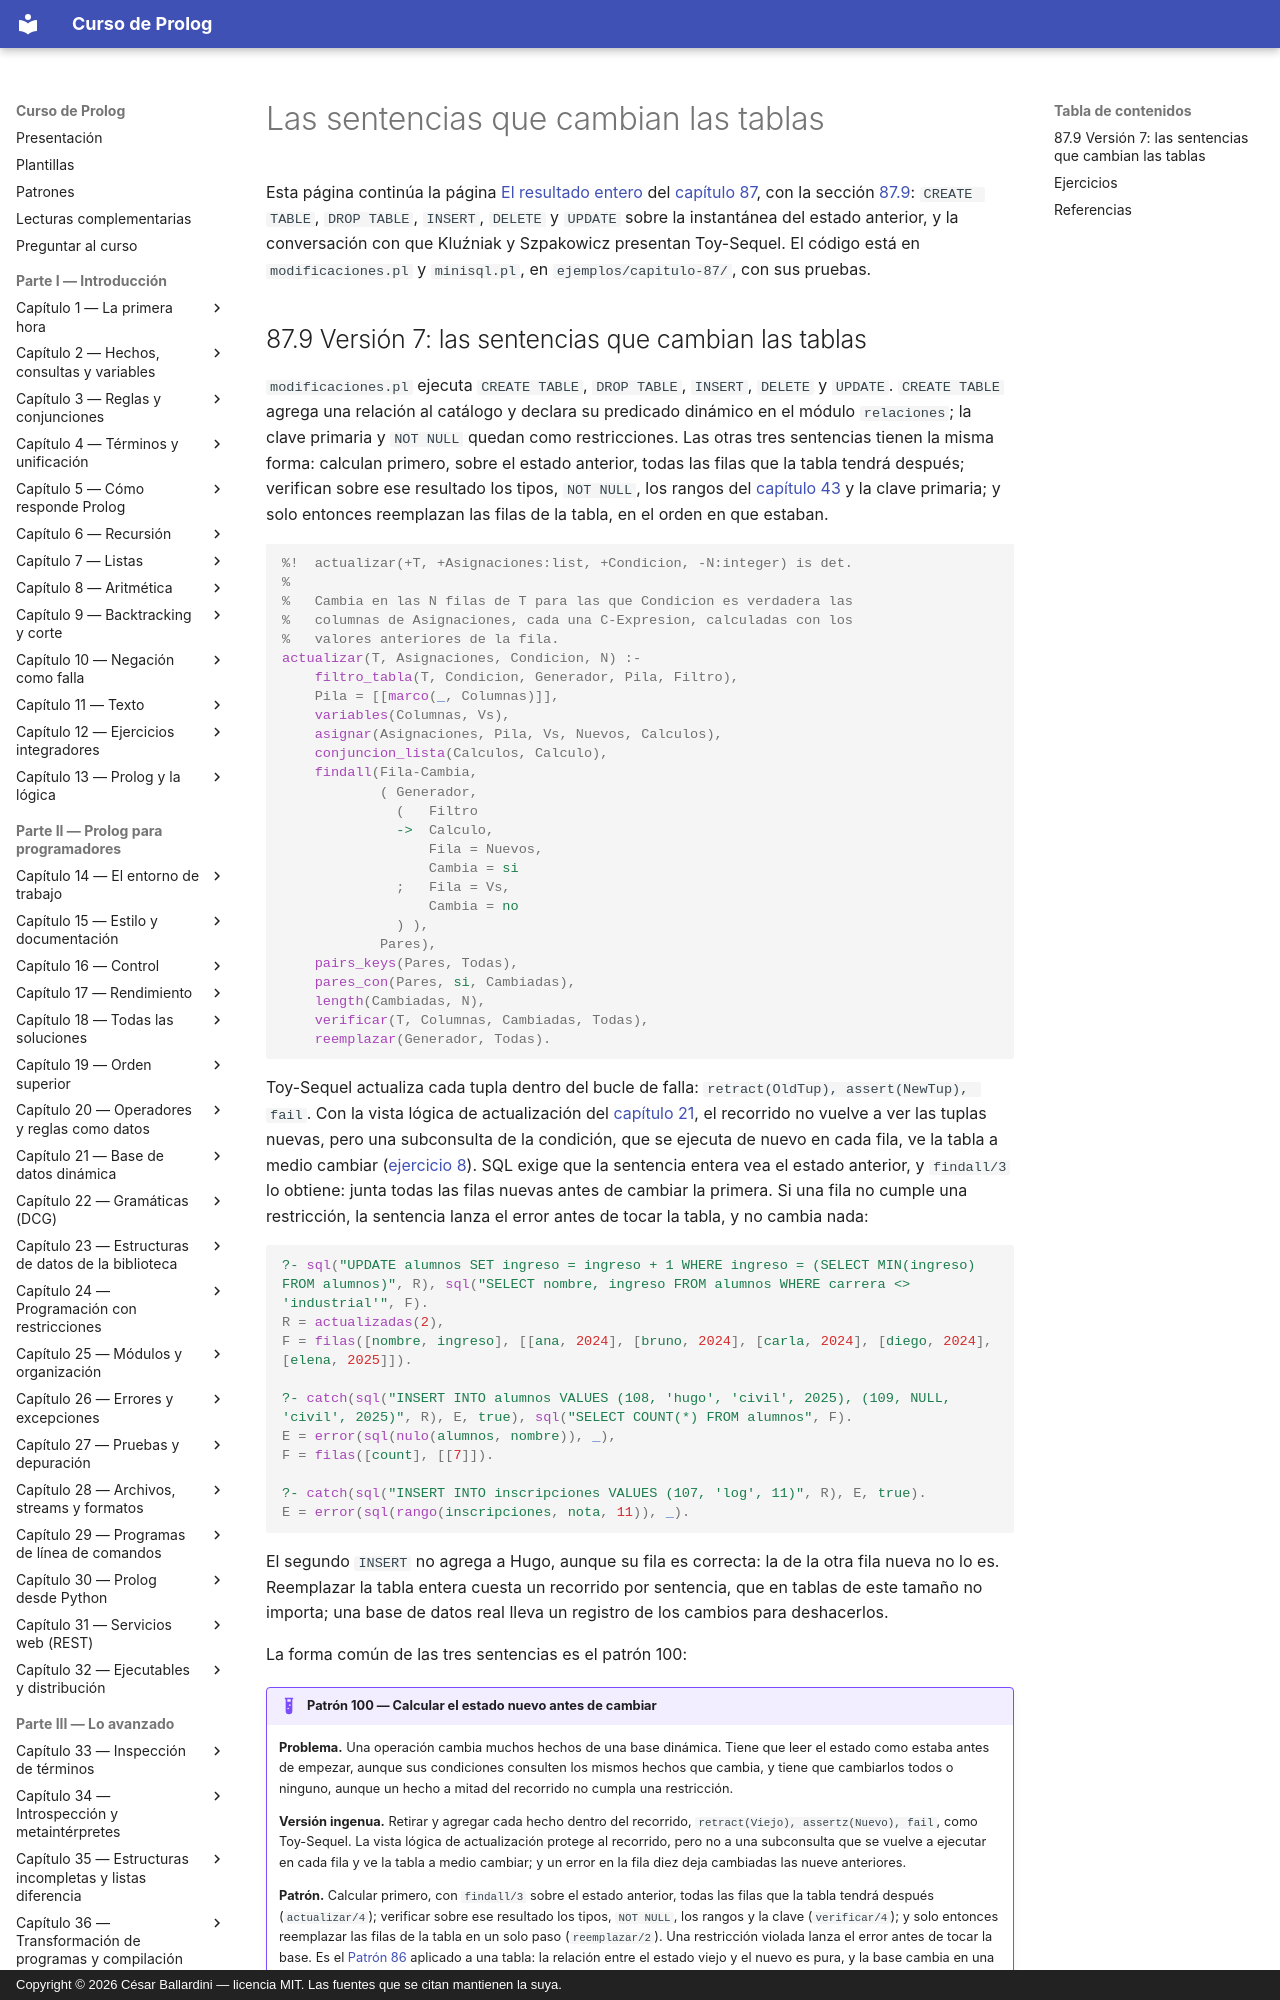

repository: CesarBallardini/curso-de-prolog · page: capitulo-87-proyecto-mini-sql-prolog/modificaciones/index.html · generator: mkdocs · copyright: Copyright © 2026 César Ballardini — licencia MIT. Las fuentes que se citan mantienen la suya.

# Las sentencias que cambian las tablas

Esta página continúa la página
[El resultado entero](resultado.md#878-version-6-el-resultado-entero) del
[capítulo 87](index.md), con la sección
[87.9](#879-version-7-las-sentencias-que-cambian-las-tablas): `CREATE TABLE`,
`DROP TABLE`, `INSERT`, `DELETE` y `UPDATE` sobre la instantánea del
estado anterior, y la conversación con que Kluźniak y Szpakowicz
presentan Toy-Sequel. El código está en `modificaciones.pl` y
`minisql.pl`, en `ejemplos/capitulo-87/`, con sus pruebas.
